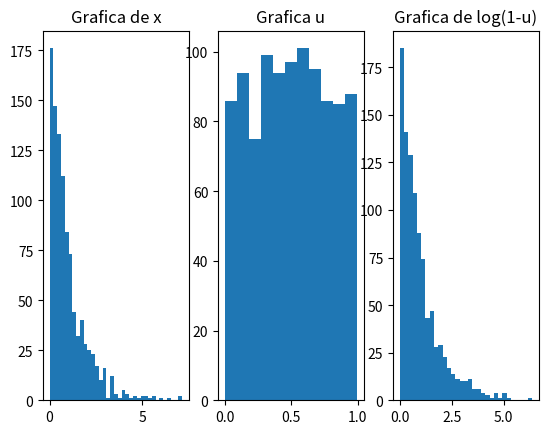

Recreate this plot in Python.
import numpy as np
import matplotlib.pyplot as plt

# Creamos las vatiables
u = np.random.rand(1000)
# print(u > 0)
x = -np.log(u)
x_menos = -np.log(1 - u)

# Graficamos
fig, (ax, ax1, ax2) = plt.subplots(ncols=3)
ax.hist(x, "auto")
ax.set_title("Grafica de x")
ax1.hist(u, "auto")
ax1.set_title("Grafica u")
ax2.hist(x_menos, "auto")
ax2.set_title("Grafica de log(1-u)")
plt.show()
